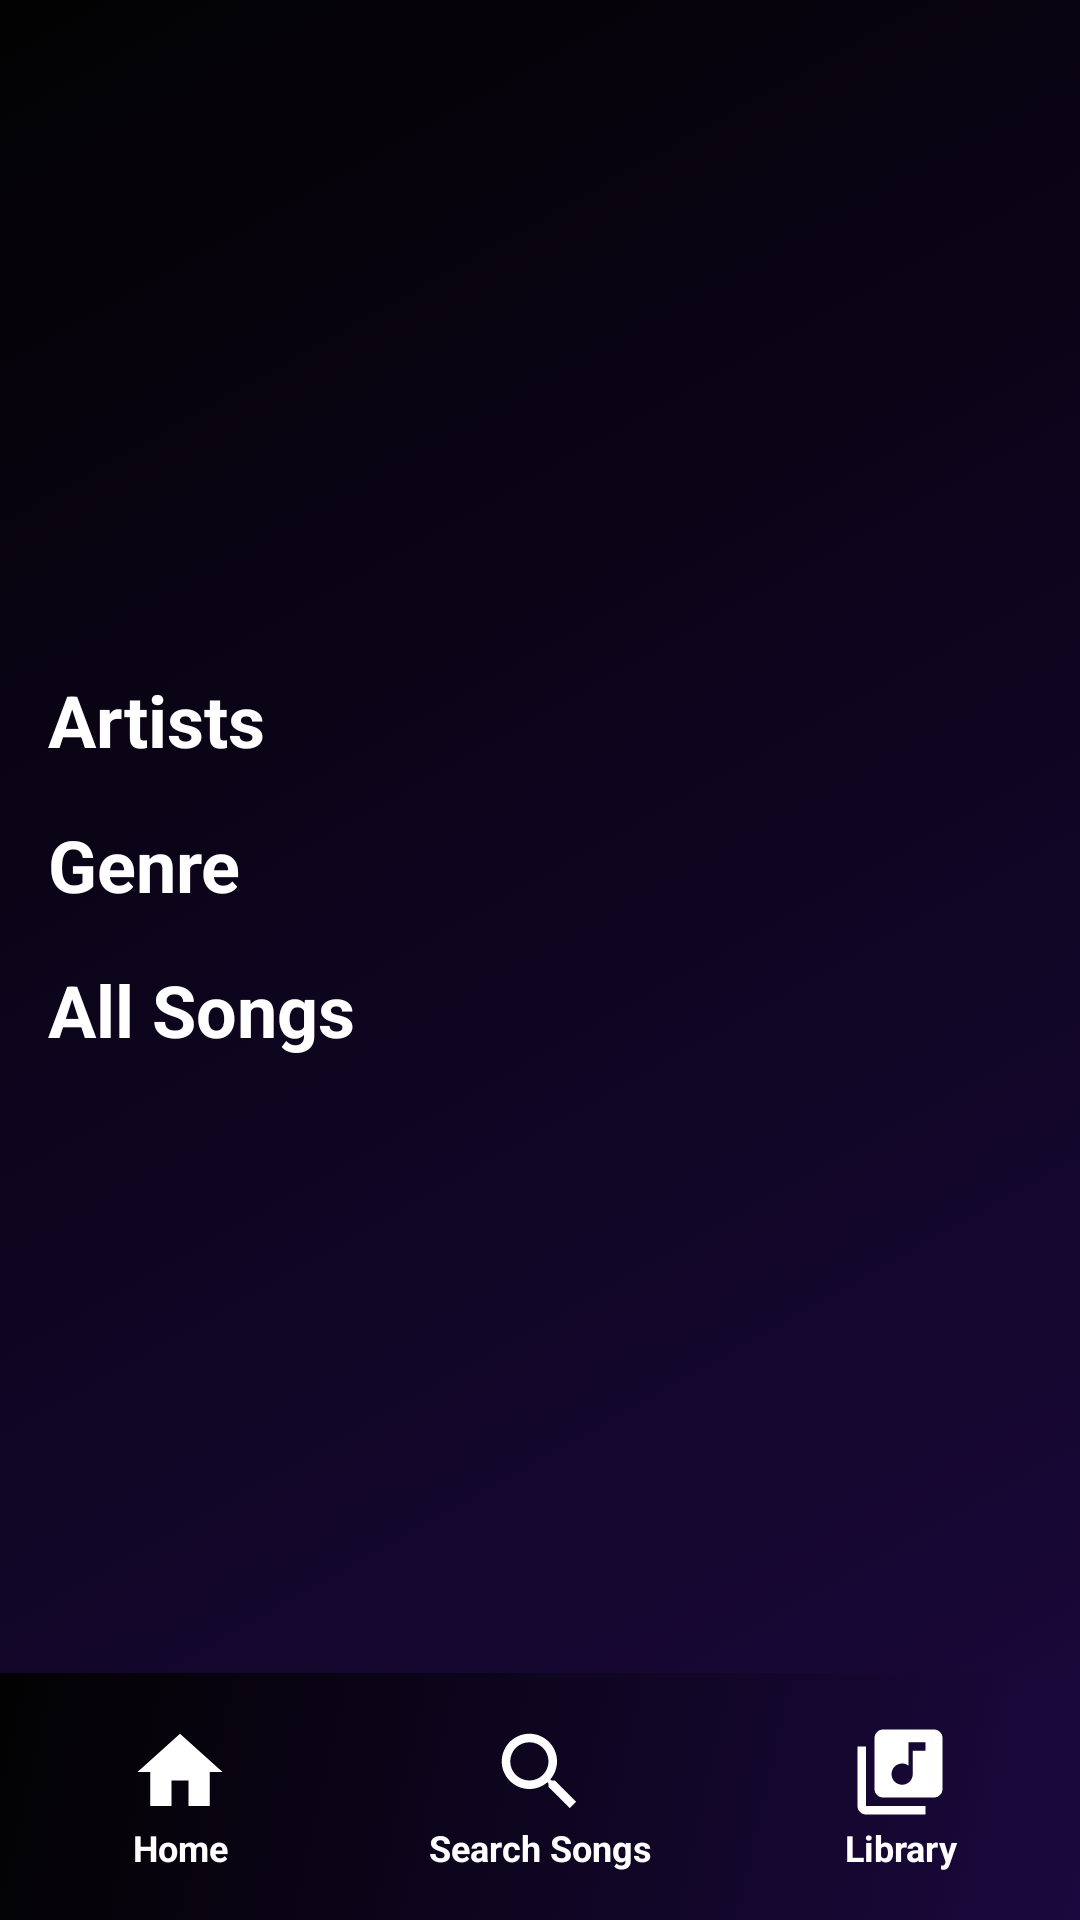

Reconstruct the res/layout file that produces this screen, plus the resources it refers to.
<!-- AndroidManifest.xml: application theme AppTheme -->
<!-- res/layout/activity_library.xml -->
<LinearLayout xmlns:android="http://schemas.android.com/apk/res/android"
    xmlns:tools="http://schemas.android.com/tools"
    android:layout_width="match_parent"
    android:layout_height="match_parent"
    android:background="@drawable/gradient"
    android:orientation="vertical"
    tools:context="com.udacity.music.LibraryActivity">

    <TextView
        android:id="@+id/headerLibrary"
        android:layout_width="match_parent"
        android:layout_height="wrap_content"
        android:layout_gravity="top"
        android:textColor="@color/colorUdacityLogo" />

    <LinearLayout
        style="@style/NavigationStyle"
        android:layout_width="match_parent"
        android:layout_height="0dp"
        android:layout_weight="1"
        android:orientation="vertical">

        <TextView
            android:id="@+id/artistXmlFromLibrary"
            style="@style/TextWithoutBackground"
            android:layout_width="match_parent"
            android:layout_height="wrap_content"
            android:text="@string/library_artists" />

        <TextView
            android:id="@+id/genreXmlFromLibrary"
            style="@style/TextWithoutBackground"
            android:layout_width="match_parent"
            android:layout_height="wrap_content"
            android:text="@string/library_genre" />

        <TextView
            android:id="@+id/allSongXmlFromLibrary"
            style="@style/TextWithoutBackground"
            android:layout_width="match_parent"
            android:layout_height="wrap_content"
            android:text="@string/library_all_songs" />
    </LinearLayout>

    <LinearLayout
        android:id="@+id/navigationBarlibrary"
        android:layout_width="match_parent"
        android:layout_height="wrap_content"
        android:background="@drawable/gradient"
        android:gravity="bottom"
        android:orientation="horizontal">

        <TextView
            android:id="@+id/homeXmlFromLibrary"
            style="@style/NavigationStyle"
            android:drawableTop="@drawable/ic_home_black_24dp"
            android:text="@string/screen_home" />

        <TextView
            android:id="@+id/searchXmlFromLibrary"
            style="@style/NavigationStyle"
            android:drawableTop="@drawable/ic_search_black_24dp"
            android:text="@string/screen_search" />

        <TextView
            android:id="@+id/libraryXmlFromLibrary"
            style="@style/NavigationStyle"
            android:drawableTop="@drawable/ic_library_music_black_24dp"
            android:text="@string/screen_library" />

    </LinearLayout>
</LinearLayout>
<!-- resources referenced by this layout -->
<resources>
  <color name="colorUdacityLogo">#02b2e3</color>
  <!-- drawable gradient (drawable) -->
  <?xml version="1.0" encoding="utf-8"?>
  <selector xmlns:android="http://schemas.android.com/apk/res/android">
  
      <item>
          <shape xmlns:android="http://schemas.android.com/apk/res/android" android:shape="rectangle">
              <gradient android:angle="315" android:endColor="#1b083e" android:startColor="#020202" android:type="linear" />
          </shape>
      </item>
  
  </selector>
  <!-- drawable ic_home_black_24dp (drawable) -->
  <vector xmlns:android="http://schemas.android.com/apk/res/android"
      android:width="34dp"
      android:height="34dp"
      android:viewportHeight="24.0"
      android:viewportWidth="24.0">
      <path
          android:fillColor="#ffffff"
          android:pathData="M10,20v-6h4v6h5v-8h3L12,3 2,12h3v8z" />
  </vector>
  <!-- drawable ic_library_music_black_24dp (drawable) -->
  <vector xmlns:android="http://schemas.android.com/apk/res/android"
      android:width="34dp"
      android:height="34dp"
      android:viewportWidth="24.0"
      android:viewportHeight="24.0">
      <path
          android:fillColor="#ffffff"
          android:pathData="M20,2L8,2c-1.1,0 -2,0.9 -2,2v12c0,1.1 0.9,2 2,2h12c1.1,0 2,-0.9 2,-2L22,4c0,-1.1 -0.9,-2 -2,-2zM18,7h-3v5.5c0,1.38 -1.12,2.5 -2.5,2.5S10,13.88 10,12.5s1.12,-2.5 2.5,-2.5c0.57,0 1.08,0.19 1.5,0.51L14,5h4v2zM4,6L2,6v14c0,1.1 0.9,2 2,2h14v-2L4,20L4,6z" />
  </vector>
  <!-- drawable ic_search_black_24dp (drawable) -->
  <vector xmlns:android="http://schemas.android.com/apk/res/android"
      android:width="34dp"
      android:height="34dp"
      android:viewportHeight="24.0"
      android:viewportWidth="24.0">
      <path
          android:fillColor="#ffffff"
          android:pathData="M15.5,14h-0.79l-0.28,-0.27C15.41,12.59 16,11.11 16,9.5 16,5.91 13.09,3 9.5,3S3,5.91 3,9.5 5.91,16 9.5,16c1.61,0 3.09,-0.59 4.23,-1.57l0.27,0.28v0.79l5,4.99L20.49,19l-4.99,-5zM9.5,14C7.01,14 5,11.99 5,9.5S7.01,5 9.5,5 14,7.01 14,9.5 11.99,14 9.5,14z" />
  </vector>
  <string name="library_all_songs">All Songs</string>
  <string name="library_artists">Artists</string>
  <string name="library_genre">Genre</string>
  <string name="screen_home" translatable="false">Home</string>
  <string name="screen_library">Library</string>
  <string name="screen_search">Search Songs</string>
  <style name="NavigationStyle">
          <item name="android:padding">16dp</item>
          <item name="android:textColor">@android:color/white</item>
          <item name="android:textStyle">bold</item>
          <item name="android:textSize">12sp</item>
          <item name="android:gravity">center</item>
          <item name="android:layout_width">0dp</item>
          <item name="android:layout_height">wrap_content</item>
          <item name="android:layout_weight">1</item>
          <item name="android:textAppearance">?android:textAppearanceMedium</item>
      </style>
  <style name="TextWithoutBackground">
          <item name="android:textColor">@android:color/white</item>
          <item name="android:textStyle">bold</item>
          <item name="android:textSize">24sp</item>
          <item name="android:paddingTop">8dp</item>
          <item name="android:gravity">center_vertical</item>
          <item name="android:paddingBottom">8dp</item>
      </style>
  <style name="AppTheme" parent="Theme.AppCompat.Light.DarkActionBar">
          
          <item name="colorPrimary">@color/colorPrimary</item>
          <item name="colorPrimaryDark">@color/colorPrimaryDark</item>
          <item name="colorAccent">@color/colorAccent</item>
      </style>
  <color name="colorPrimary">#3F51B5</color>
  <color name="colorPrimaryDark">#303F9F</color>
  <color name="colorAccent">#FF4081</color>
</resources>
